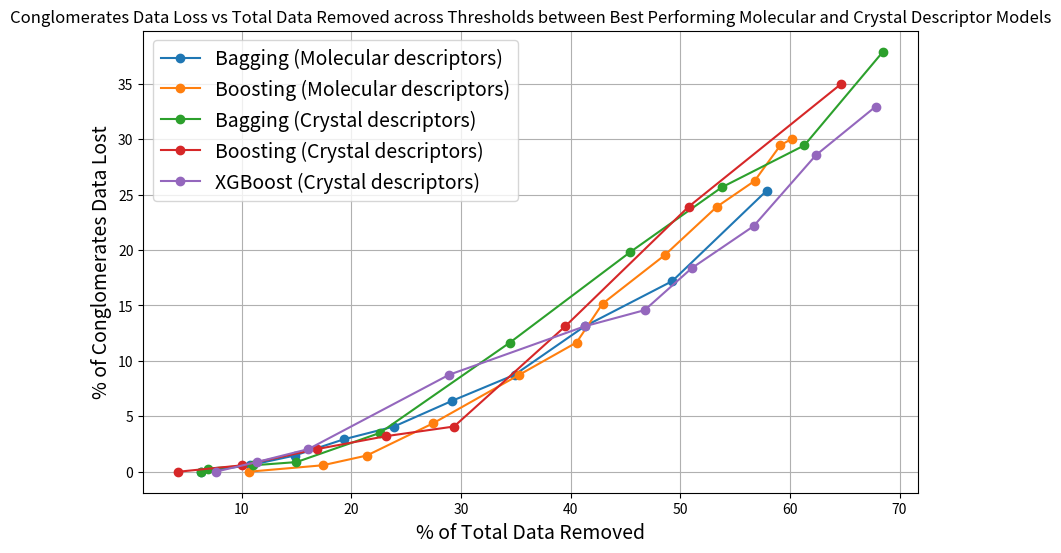

Recreate this plot in Python.
import matplotlib.pyplot as plt

# Data for Bagging (Molecular descriptor model)
mol_bagging_conglomerates_loss = [0, 0.58, 1.46, 2.92, 4.08, 6.41, 8.75, 13.12, 17.2, 25.36]
mol_bagging_total_data_loss = [6.27, 10.72, 14.83, 19.3, 23.9, 29.22, 34.9, 41.28, 49.27, 57.88]

# Data for Random Forest (Molecular descriptor model)
#mol_rf_conglomerates_loss = [0, 0.29, 0.87, 2.04, 3.5, 5.54, 9.04, 14.58, 19.53, 28.86]
#mol_rf_total_data_loss = [4.05, 8.38, 13.31, 18.15, 23.30, 29.51, 36.36, 43.02, 50.29, 58.45]

# Data for Pruning (Molecular descriptor model)
#mol_pruning_conglomerates_loss = [5.54, 6.41, 11.66, 11.66, 15.74, 25.66]
#mol_pruning_total_data_loss = [23.79, 28.04, 37.28, 37.35, 40.51, 49.29]

# Data for Boosting (Molecular descriptor model)
mol_boosting_conglomerates_loss = [0, 0.58, 1.46, 4.37, 8.75, 11.66, 15.16, 19.53, 23.91, 26.24, 29.45, 30.03]
mol_boosting_total_data_loss = [10.63, 17.38, 21.41, 27.46, 35.32, 40.54, 42.91, 48.57, 53.34, 56.78, 59.13, 60.15]


# Data for Bagging (Crystal descriptor model)
crys_bagging_conglomerates_loss = [0, 0.29, 0.58, 0.87, 3.5, 11.66, 19.83, 25.66, 29.45, 37.9]
crys_bagging_total_data_loss = [6.26, 6.97, 11.07, 15, 22.6, 34.47, 45.45, 53.78, 61.32, 68.49]

# Data for Random Forest (Crystal descriptor model)
#crys_rf_conglomerates_loss = [0, 0.29, 1.17, 2.33, 5.25, 10.79, 16.62, 27.41, 37.03]
#crys_rf_total_data_loss = [5.8, 9.75, 14.89, 19.51, 24.17, 30.58, 40.04, 53.96, 65.87]

# Data for Pruning (Crystal descriptor model)
#crys_pruning_conglomerates_loss = [1.75, 3.5, 6.41, 11.37, 13.99, 21.87, 25.66, 28.28]
#crys_pruning_total_data_loss = [1.02, 6.95, 20.22, 27.8, 29.04, 38.33, 44.78, 46.51]

# Data for Boosting (Crystal descriptor model)
crys_boosting_conglomerates_loss = [0, 0.58, 2.04, 3.21, 4.08, 13.12, 23.91, 34.99]
crys_boosting_total_data_loss = [4.23, 10.06, 16.85, 23.17, 29.37, 39.51, 50.76, 64.67]

# Data for XGBoost (Crystal descriptor model)
crys_xgboost_conglomerates_loss = [0, 0.87, 2.04, 8.75, 13.12, 14.58, 18.37, 22.16, 28.57, 32.94]
crys_xgboost_total_data_loss = [7.63, 11.36, 16.08, 28.92, 41.28, 46.75, 51.05, 56.69, 62.38, 67.81]

# Plotting the graph
plt.figure(figsize=(10, 6))
plt.plot(mol_bagging_total_data_loss, mol_bagging_conglomerates_loss, marker='o', linestyle='-', label='Bagging (Molecular descriptors)')
#plt.plot(mol_rf_total_data_loss, mol_rf_conglomerates_loss, marker='o', linestyle='-', label='Random Forest (Molecular descriptors)')
#plt.plot(mol_pruning_total_data_loss, mol_pruning_conglomerates_loss, marker='o', linestyle='-', label='Pruning (Molecular descriptors)')
plt.plot(mol_boosting_total_data_loss, mol_boosting_conglomerates_loss, marker='o', linestyle='-', label='Boosting (Molecular descriptors)')

plt.plot(crys_bagging_total_data_loss, crys_bagging_conglomerates_loss, marker='o', linestyle='-', label='Bagging (Crystal descriptors)')
#plt.plot(crys_rf_total_data_loss, crys_rf_conglomerates_loss, marker='o', linestyle='-', label='Random Forest (Crystal descriptors)')
#plt.plot(crys_pruning_total_data_loss, crys_pruning_conglomerates_loss, marker='o', linestyle='-', label='Pruning (Crystal descriptors)')
plt.plot(crys_boosting_total_data_loss, crys_boosting_conglomerates_loss, marker='o', linestyle='-', label='Boosting (Crystal descriptors)')
plt.plot(crys_xgboost_total_data_loss, crys_xgboost_conglomerates_loss, marker='o', linestyle='-', label='XGBoost (Crystal descriptors)')

plt.title('Conglomerates Data Loss vs Total Data Removed across Thresholds between Best Performing Molecular and Crystal Descriptor Models', fontsize=12)
plt.xlabel('% of Total Data Removed', fontsize=14)
plt.ylabel('% of Conglomerates Data Lost', fontsize=14)
plt.legend(fontsize=14)
plt.grid(True)
plt.show()
